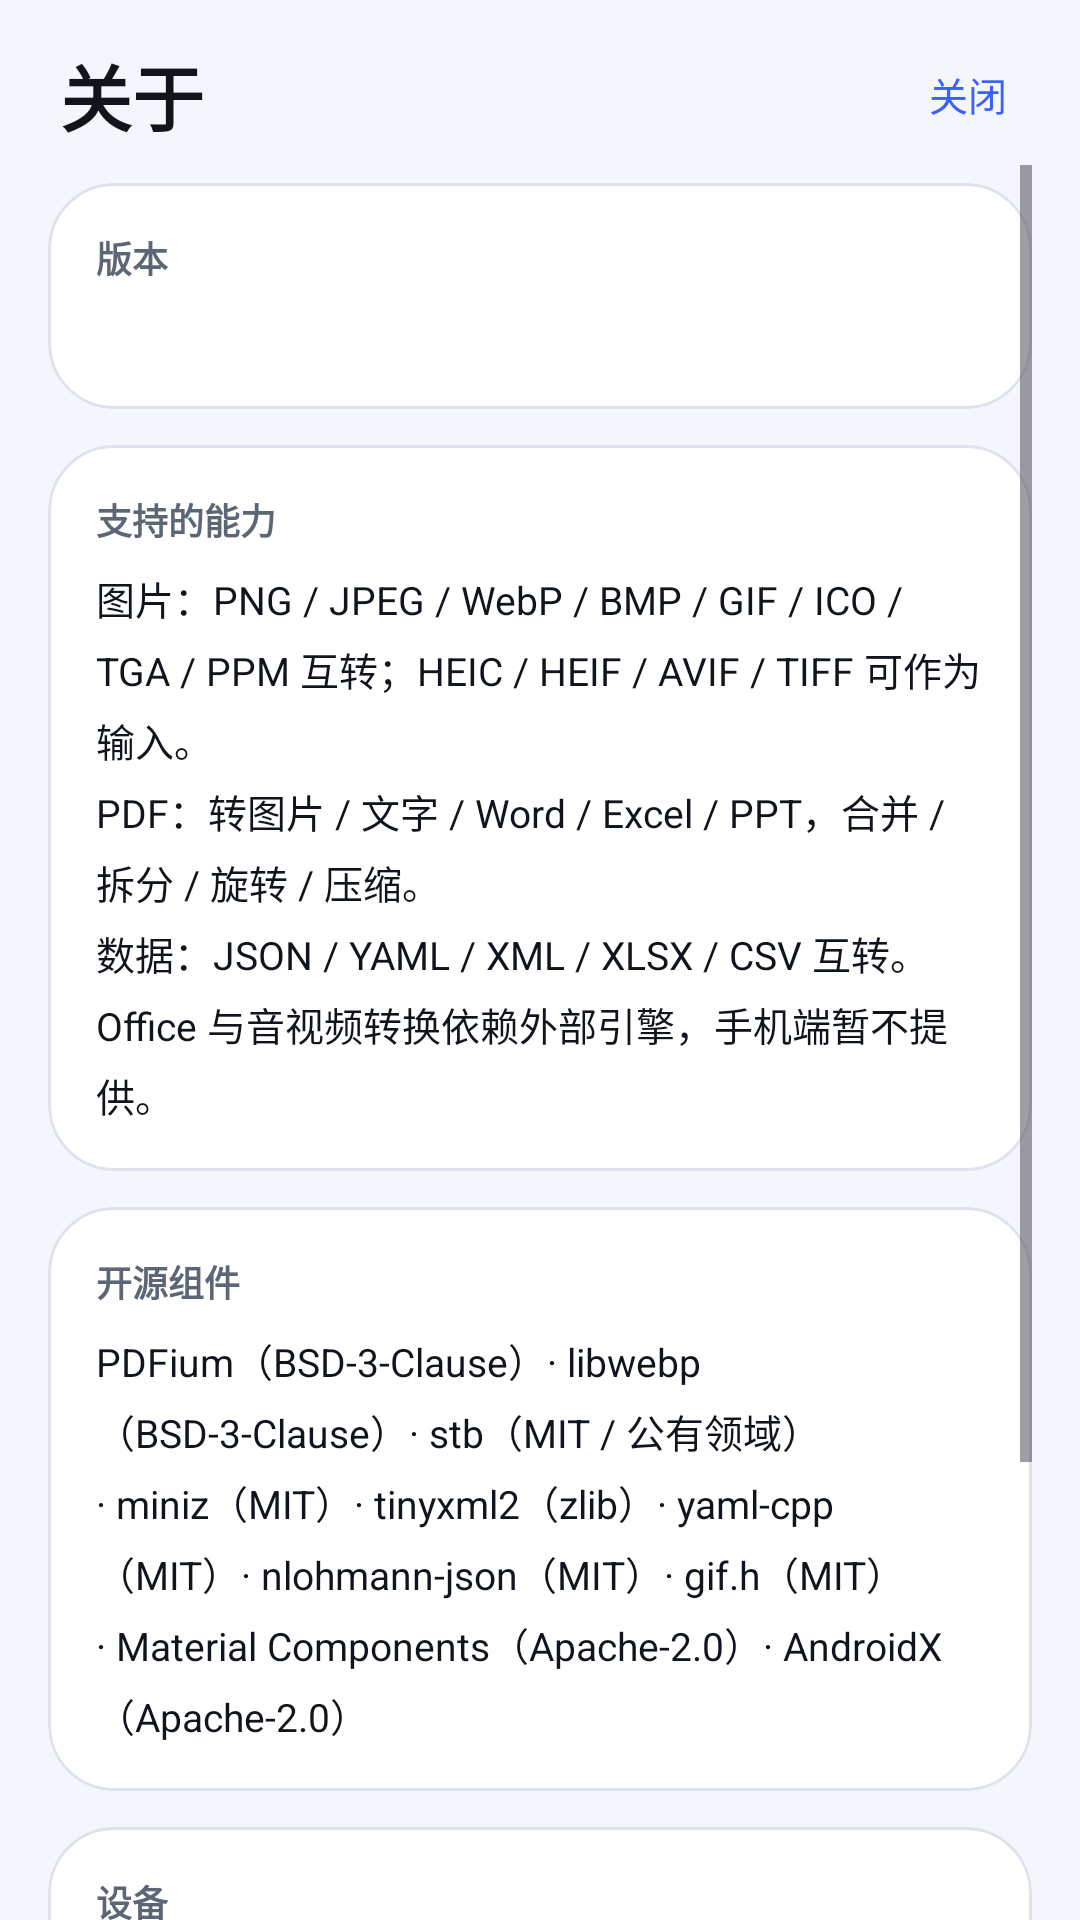

This screen was rendered from an Android layout file. Write that file and the resources it references.
<!-- AndroidManifest.xml: application theme AppTheme -->
<!-- res/layout/activity_about.xml -->
<?xml version="1.0" encoding="utf-8"?>
<LinearLayout xmlns:android="http://schemas.android.com/apk/res/android"
    xmlns:app="http://schemas.android.com/apk/res-auto"
    android:layout_width="match_parent"
    android:layout_height="match_parent"
    android:background="?android:colorBackground"
    android:orientation="vertical">

    <LinearLayout
        android:layout_width="match_parent"
        android:layout_height="wrap_content"
        android:gravity="center_vertical"
        android:orientation="horizontal"
        android:paddingStart="20dp"
        android:paddingTop="14dp"
        android:paddingEnd="12dp"
        android:paddingBottom="6dp">

        <TextView
            android:layout_width="0dp"
            android:layout_height="wrap_content"
            android:layout_weight="1"
            android:text="@string/about_title"
            android:textColor="@color/app_on_surface"
            android:textSize="24sp"
            android:textStyle="bold" />

        <com.google.android.material.button.MaterialButton
            android:id="@+id/btnBack"
            style="@style/AppTextButton"
            android:layout_width="wrap_content"
            android:layout_height="wrap_content"
            android:text="@string/about_back" />
    </LinearLayout>

    <ScrollView
        android:layout_width="match_parent"
        android:layout_height="0dp"
        android:layout_weight="1"
        android:paddingStart="16dp"
        android:paddingEnd="16dp">

        <LinearLayout
            android:layout_width="match_parent"
            android:layout_height="wrap_content"
            android:orientation="vertical"
            android:paddingBottom="16dp">

            <com.google.android.material.card.MaterialCardView
                android:layout_width="match_parent"
                android:layout_height="wrap_content"
                android:layout_marginTop="6dp">

                <LinearLayout
                    android:layout_width="match_parent"
                    android:layout_height="wrap_content"
                    android:orientation="vertical"
                    android:padding="16dp">

                    <TextView
                        style="@style/SectionLabel"
                        android:layout_width="wrap_content"
                        android:layout_height="wrap_content"
                        android:text="@string/about_section_version" />

                    <TextView
                        android:id="@+id/txtAboutVersion"
                        android:layout_width="match_parent"
                        android:layout_height="wrap_content"
                        android:layout_marginTop="8dp"
                        android:lineSpacingExtra="4dp"
                        android:textColor="@color/app_on_surface"
                        android:textSize="13sp" />
                </LinearLayout>
            </com.google.android.material.card.MaterialCardView>

            <com.google.android.material.card.MaterialCardView
                android:layout_width="match_parent"
                android:layout_height="wrap_content"
                android:layout_marginTop="12dp">

                <LinearLayout
                    android:layout_width="match_parent"
                    android:layout_height="wrap_content"
                    android:orientation="vertical"
                    android:padding="16dp">

                    <TextView
                        style="@style/SectionLabel"
                        android:layout_width="wrap_content"
                        android:layout_height="wrap_content"
                        android:text="@string/about_section_support" />

                    <TextView
                        android:layout_width="match_parent"
                        android:layout_height="wrap_content"
                        android:layout_marginTop="8dp"
                        android:lineSpacingExtra="5dp"
                        android:text="@string/about_support_body"
                        android:textColor="@color/app_on_surface"
                        android:textSize="13sp" />
                </LinearLayout>
            </com.google.android.material.card.MaterialCardView>

            <com.google.android.material.card.MaterialCardView
                android:layout_width="match_parent"
                android:layout_height="wrap_content"
                android:layout_marginTop="12dp">

                <LinearLayout
                    android:layout_width="match_parent"
                    android:layout_height="wrap_content"
                    android:orientation="vertical"
                    android:padding="16dp">

                    <TextView
                        style="@style/SectionLabel"
                        android:layout_width="wrap_content"
                        android:layout_height="wrap_content"
                        android:text="@string/about_section_licenses" />

                    <TextView
                        android:layout_width="match_parent"
                        android:layout_height="wrap_content"
                        android:layout_marginTop="8dp"
                        android:lineSpacingExtra="5dp"
                        android:text="@string/about_licenses_body"
                        android:textColor="@color/app_on_surface"
                        android:textSize="13sp" />
                </LinearLayout>
            </com.google.android.material.card.MaterialCardView>

            <com.google.android.material.card.MaterialCardView
                android:layout_width="match_parent"
                android:layout_height="wrap_content"
                android:layout_marginTop="12dp">

                <LinearLayout
                    android:layout_width="match_parent"
                    android:layout_height="wrap_content"
                    android:orientation="vertical"
                    android:padding="16dp">

                    <TextView
                        style="@style/SectionLabel"
                        android:layout_width="wrap_content"
                        android:layout_height="wrap_content"
                        android:text="@string/about_section_device" />

                    <TextView
                        android:id="@+id/txtAboutDevice"
                        android:layout_width="match_parent"
                        android:layout_height="wrap_content"
                        android:layout_marginTop="8dp"
                        android:textColor="@color/app_on_surface"
                        android:textSize="13sp" />
                </LinearLayout>
            </com.google.android.material.card.MaterialCardView>

            <com.google.android.material.card.MaterialCardView
                android:layout_width="match_parent"
                android:layout_height="wrap_content"
                android:layout_marginTop="12dp">

                <LinearLayout
                    android:layout_width="match_parent"
                    android:layout_height="wrap_content"
                    android:orientation="vertical"
                    android:padding="16dp">

                    <TextView
                        style="@style/SectionLabel"
                        android:layout_width="wrap_content"
                        android:layout_height="wrap_content"
                        android:text="@string/about_section_crash" />

                    <TextView
                        android:id="@+id/txtAboutCrash"
                        android:layout_width="match_parent"
                        android:layout_height="wrap_content"
                        android:layout_marginTop="8dp"
                        android:fontFamily="monospace"
                        android:lineSpacingExtra="3dp"
                        android:textColor="@color/app_muted"
                        android:textIsSelectable="true"
                        android:textSize="11sp" />

                    <LinearLayout
                        android:layout_width="match_parent"
                        android:layout_height="wrap_content"
                        android:layout_marginTop="10dp"
                        android:orientation="horizontal">

                        <com.google.android.material.button.MaterialButton
                            android:id="@+id/btnExport"
                            style="@style/AppButtonOutlined"
                            android:layout_width="0dp"
                            android:layout_height="wrap_content"
                            android:layout_weight="1"
                            android:text="@string/about_export" />

                        <com.google.android.material.button.MaterialButton
                            android:id="@+id/btnClearCrash"
                            style="@style/AppTextButton"
                            android:layout_width="wrap_content"
                            android:layout_height="wrap_content"
                            android:layout_marginStart="8dp"
                            android:text="@string/about_clear_crash" />
                    </LinearLayout>
                </LinearLayout>
            </com.google.android.material.card.MaterialCardView>
        </LinearLayout>
    </ScrollView>
</LinearLayout>
<!-- resources referenced by this layout -->
<resources>
  <color name="app_muted">#5D6675</color>
  <color name="app_on_surface">#10141C</color>
  <string name="about_back">关闭</string>
  <string name="about_clear_crash">清除</string>
  <string name="about_export">导出诊断信息</string>
  <string name="about_licenses_body">PDFium（BSD-3-Clause）· libwebp（BSD-3-Clause）· stb（MIT / 公有领域）· miniz（MIT）· tinyxml2（zlib）· yaml-cpp（MIT）· nlohmann-json（MIT）· gif.h（MIT）· Material Components（Apache-2.0）· AndroidX（Apache-2.0）</string>
  <string name="about_section_crash">崩溃日志</string>
  <string name="about_section_device">设备</string>
  <string name="about_section_licenses">开源组件</string>
  <string name="about_section_support">支持的能力</string>
  <string name="about_section_version">版本</string>
  <string name="about_support_body">图片：PNG / JPEG / WebP / BMP / GIF / ICO / TGA / PPM 互转；HEIC / HEIF / AVIF / TIFF 可作为输入。\nPDF：转图片 / 文字 / Word / Excel / PPT，合并 / 拆分 / 旋转 / 压缩。\n数据：JSON / YAML / XML / XLSX / CSV 互转。\nOffice 与音视频转换依赖外部引擎，手机端暂不提供。</string>
  <string name="about_title">关于</string>
  <style name="AppButtonOutlined" parent="Widget.Material3.Button.OutlinedButton">
          <item name="android:textSize">15sp</item>
          <item name="cornerRadius">26dp</item>
          <item name="android:insetTop">0dp</item>
          <item name="android:insetBottom">0dp</item>
          <item name="android:minHeight">52dp</item>
          <item name="strokeColor">@color/app_outline</item>
      </style>
  <style name="AppTextButton" parent="Widget.Material3.Button.TextButton">
          <item name="android:textSize">13sp</item>
          <item name="android:minWidth">0dp</item>
          <item name="android:minHeight">32dp</item>
          <item name="android:insetTop">0dp</item>
          <item name="android:insetBottom">0dp</item>
      </style>
  <style name="SectionLabel">
          <item name="android:textSize">12sp</item>
          <item name="android:textStyle">bold</item>
          <item name="android:textColor">@color/app_muted</item>
      </style>
  <color name="app_outline">#DDE2ED</color>
  <color name="brand_primary">#3B62F6</color>
  <color name="on_primary">#FFFFFF</color>
  <color name="primary_container">#E2E8FF</color>
  <color name="on_primary_container">#0F2456</color>
  <color name="secondary_container">#E5EAFF</color>
  <color name="on_secondary_container">#132E6B</color>
  <color name="app_background">#F4F6FB</color>
  <color name="app_surface">#FFFFFF</color>
  <color name="app_surface_variant">#EEF1F8</color>
  <color name="app_error">#B3261E</color>
  <style name="AppChip" parent="Widget.Material3.Chip.Filter">
          <item name="chipMinHeight">34dp</item>
          <item name="chipCornerRadius">17dp</item>
          <item name="ensureMinTouchTargetSize">false</item>
          <item name="chipStrokeWidth">0dp</item>
          <item name="chipBackgroundColor">@color/chip_background</item>
          <item name="android:textColor">@color/chip_text</item>
          <item name="android:textSize">13sp</item>
          <item name="chipStartPadding">14dp</item>
          <item name="chipEndPadding">14dp</item>
          <item name="chipIconVisible">false</item>
          <item name="checkedIconVisible">false</item>
      </style>
  <style name="AppCard" parent="Widget.Material3.CardView.Elevated">
          <item name="cardCornerRadius">22dp</item>
          <item name="cardElevation">0dp</item>
          <item name="cardBackgroundColor">@color/app_surface</item>
          <item name="strokeColor">@color/app_outline</item>
          <item name="strokeWidth">1dp</item>
      </style>
</resources>
